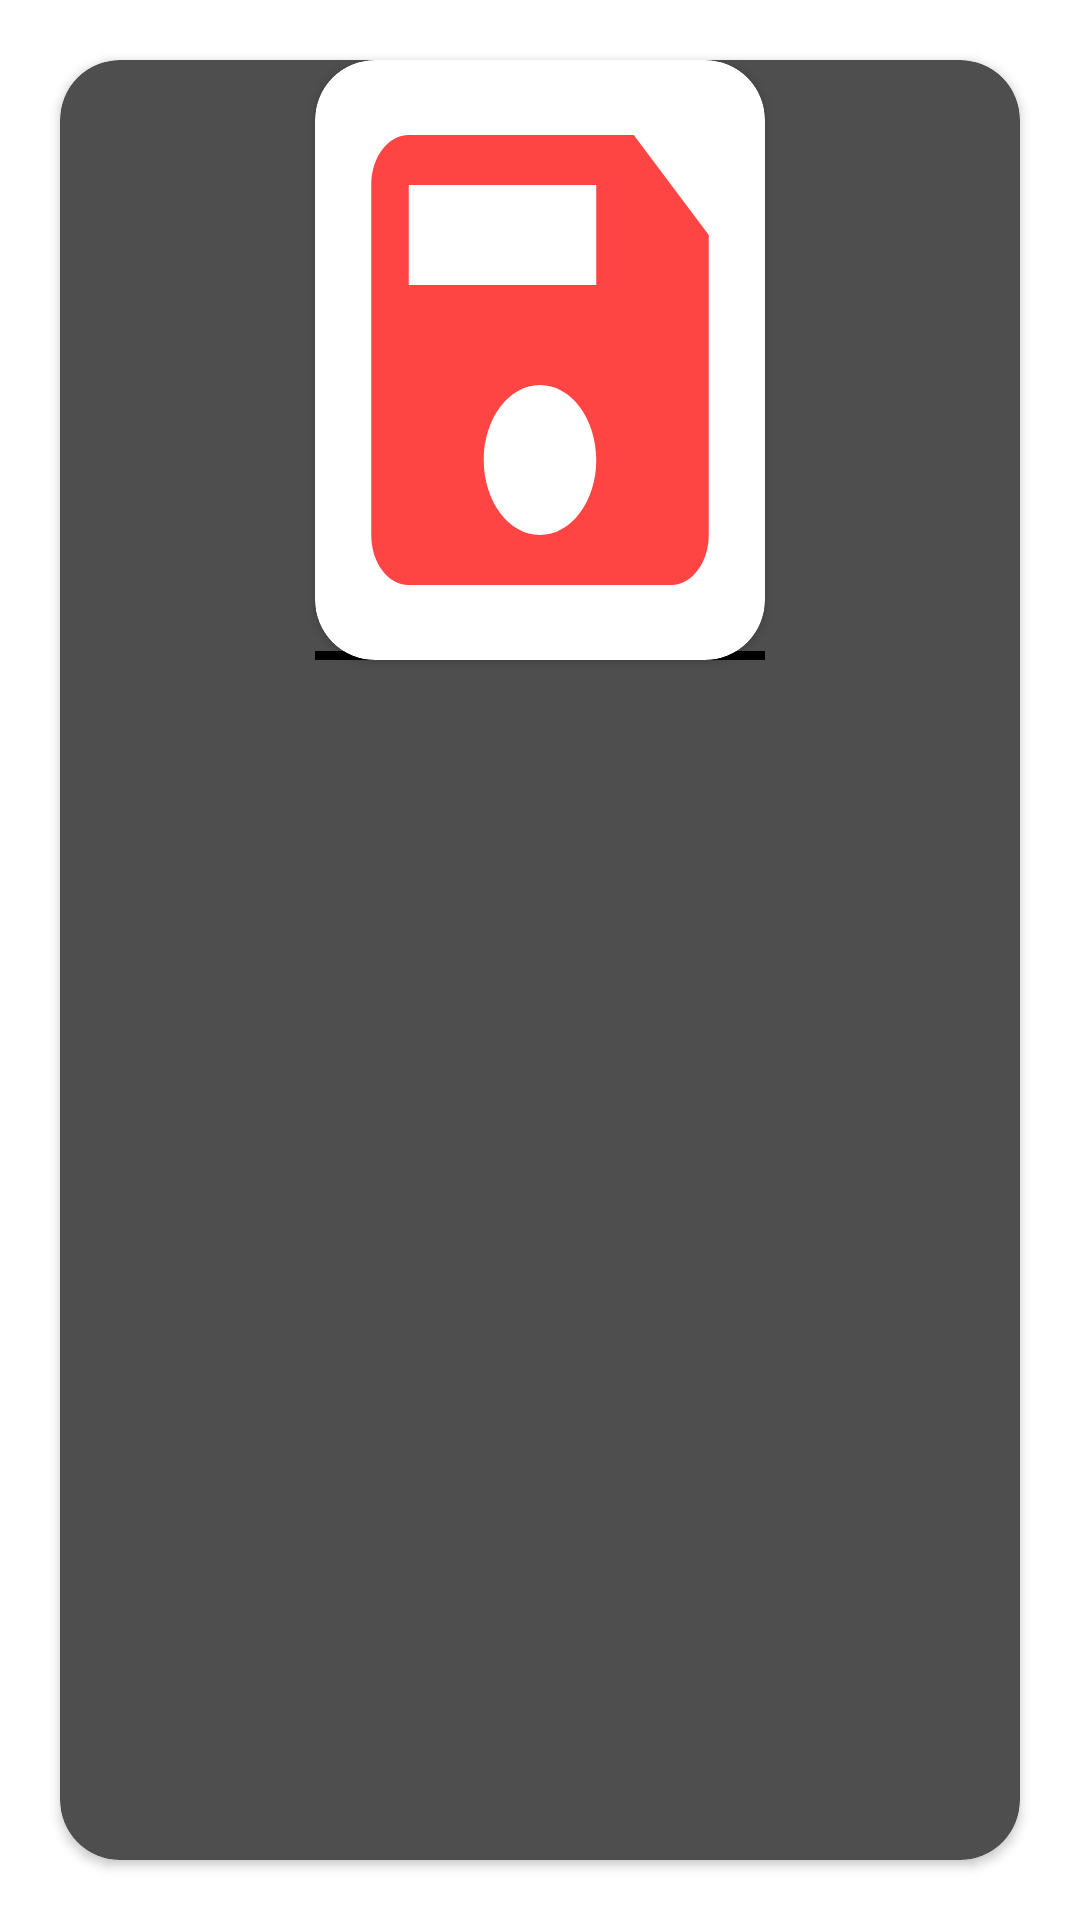

Layout XML and referenced resources for this Android screen:
<!-- AndroidManifest.xml: application theme Theme.ElementosUI -->
<!-- res/layout/recycler_pelicula_item.xml -->
<androidx.constraintlayout.widget.ConstraintLayout xmlns:android="http://schemas.android.com/apk/res/android"
    xmlns:app="http://schemas.android.com/apk/res-auto"
    xmlns:tools="http://schemas.android.com/tools"
    android:id="@+id/container"
    android:layout_width="match_parent"
    android:layout_height="wrap_content"
    android:layout_marginTop="20dp"
    android:clickable="true"
    android:focusable="true">

    <androidx.cardview.widget.CardView
        android:layout_width="match_parent"
        android:layout_height="match_parent"
        android:layout_margin="20dp"
        app:cardBackgroundColor="#4E4E4E"
        app:cardCornerRadius="20dp">

        <androidx.constraintlayout.widget.ConstraintLayout
            android:layout_width="match_parent"
            android:layout_height="match_parent">


            <androidx.cardview.widget.CardView
                android:id="@+id/img_cardView_pelicula"
                android:layout_width="150dp"
                android:layout_height="200dp"
                app:layout_constraintEnd_toEndOf="parent"
                app:layout_constraintStart_toStartOf="parent"
                app:layout_constraintTop_toTopOf="parent"
                app:cardCornerRadius="20dp">

                <ImageView
                    android:id="@+id/img_pelicula"
                    android:layout_width="150dp"
                    android:layout_height="200dp"
                    android:scaleType="fitXY"
                    android:src="@drawable/ic_save_red" />

            </androidx.cardview.widget.CardView>


            <View
                android:id="@+id/view"
                android:layout_width="0dp"
                android:layout_height="3dp"
                android:background="@color/black"
                app:layout_constraintBottom_toBottomOf="@id/img_cardView_pelicula"
                app:layout_constraintEnd_toEndOf="@+id/img_cardView_pelicula"
                app:layout_constraintStart_toStartOf="@+id/img_cardView_pelicula" />


            <TextView
                android:id="@+id/text_titulo"
                android:layout_width="0dp"
                android:layout_height="wrap_content"
                android:ellipsize="marquee"
                android:fontFamily="sans-serif-black"
                android:gravity="center"
                android:padding="10sp"
                android:singleLine="true"
                android:textAlignment="inherit"
                android:textColor="@android:color/white"
                android:textSize="25sp"
                app:layout_constraintEnd_toEndOf="@+id/img_cardView_pelicula"
                app:layout_constraintStart_toStartOf="@+id/img_cardView_pelicula"
                app:layout_constraintTop_toBottomOf="@+id/img_cardView_pelicula"
                tools:text="Titulo" />

            <TextView
                android:id="@+id/text_genero"
                android:layout_width="0dp"
                android:layout_height="wrap_content"
                android:ellipsize="marquee"
                android:fontFamily="sans-serif-condensed-medium"
                android:gravity="center"
                android:padding="10sp"
                android:singleLine="true"
                android:textAlignment="inherit"
                android:textColor="@android:color/holo_red_light"
                android:textSize="15sp"
                app:layout_constraintEnd_toEndOf="@+id/img_cardView_pelicula"
                app:layout_constraintStart_toStartOf="@+id/img_cardView_pelicula"
                app:layout_constraintTop_toBottomOf="@+id/text_titulo"
                tools:text="Genero" />


        </androidx.constraintlayout.widget.ConstraintLayout>
    </androidx.cardview.widget.CardView>

</androidx.constraintlayout.widget.ConstraintLayout>
<!-- resources referenced by this layout -->
<resources>
  <!-- drawable ic_save_red (drawable) -->
  <vector android:height="24dp" android:tint="@android:color/holo_red_light"
      android:viewportHeight="24" android:viewportWidth="24"
      android:width="24dp" xmlns:android="http://schemas.android.com/apk/res/android">
      <path android:fillColor="@android:color/white" android:pathData="M17,3L5,3c-1.11,0 -2,0.9 -2,2v14c0,1.1 0.89,2 2,2h14c1.1,0 2,-0.9 2,-2L21,7l-4,-4zM12,19c-1.66,0 -3,-1.34 -3,-3s1.34,-3 3,-3 3,1.34 3,3 -1.34,3 -3,3zM15,9L5,9L5,5h10v4z"/>
  </vector>
  <style name="Theme.ElementosUI" parent="Theme.MaterialComponents.DayNight.DarkActionBar">
          
          <item name="colorPrimary">@color/purple_500</item>
          <item name="colorPrimaryVariant">@color/purple_700</item>
          <item name="colorOnPrimary">@color/white</item>
          
          <item name="colorSecondary">@color/teal_200</item>
          <item name="colorSecondaryVariant">@color/teal_700</item>
          <item name="colorOnSecondary">@color/black</item>
          
          <item name="android:statusBarColor" tools:targetApi="l">?attr/colorPrimaryVariant</item>
          
      </style>
  <!-- not gathered from this repository: default colours our renderer supplied (Android Studio template values) -->
  <color name="purple_500">#FF6200EE</color>
  <color name="purple_700">#FF3700B3</color>
  <color name="teal_200">#FF03DAC5</color>
  <color name="teal_700">#FF018786</color>
  <color name="black">#FF000000</color>
  <color name="white">#FFFFFFFF</color>
</resources>
